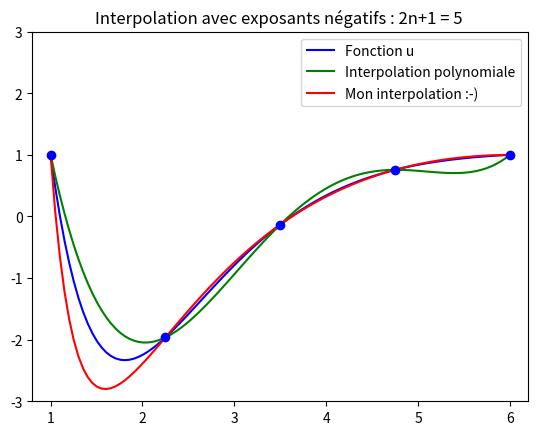
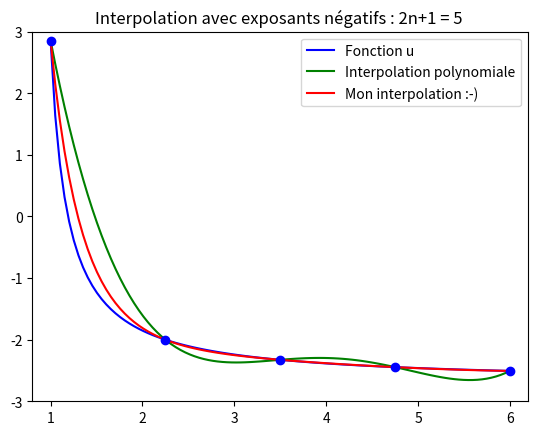
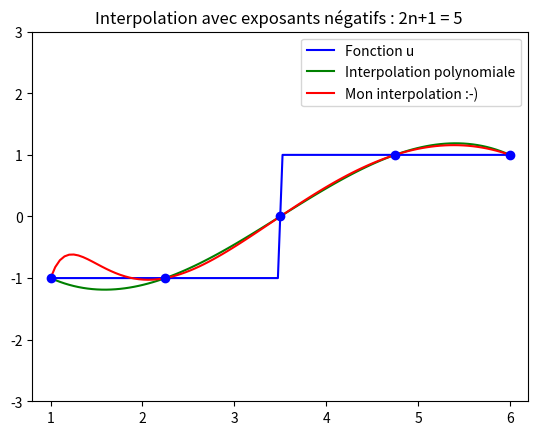

These figures' Python source, in order:
#
# PYTHON for DUMMIES 20-21
# Problème 3
# Fonction interpolation avec des exposants négatifs
#
# [redacted]
#
# -------------------------------------------------------------------------
# 
 
from matplotlib import pyplot as plt
plt.rcParams['toolbar'] = 'None'
import numpy as np
from numpy.linalg import solve
import time
 
start_time = time.time()
 
# ============================================================
# FONCTIONS A MODIFIER [begin]
#
# Ici, on renvoie toujours bêtement : uh(x) = x - pi :-)
#
 
def interpolation(X,U,x):

  A = np.zeros((len(X), len(X)))
  n = len(X) //2

  for i, val_X in enumerate(X):
    for exp in range(-n, n+1):
      A[i, exp+n] = val_X**exp 
  
  coef = solve(A, U)
  uh = np.zeros(len(x))

  for k, x_val in enumerate(x):
    x_vect = np.zeros(2*n+1)
    for l in range(-n,n+1):
      x_vect[l+n] = x_val ** l 

    uh[k] = np.dot(x_vect, coef)

  return uh 


#
# FONCTIONS A MODIFIER [end]
# ============================================================
 
 
 
 
#
# -1- Test de la fonction interpolation
#     On considère un jeu des 3 fonctions u(x)
#
 
n = 2; m = 100
x = np.linspace(1,6,m)
X = np.linspace(1,6,2*n+1)
 
functions = [lambda x : 1 + 6*(x-1)*(x-6)*np.exp(-x), 
             lambda x : -2.7 + 1/(x-0.82),
             lambda x : np.sign(x-3.5)]
  
for u in functions:
 
  plt.figure()
  plt.plot(x,u(x),'-b',label='Fonction u')
  U = u(X)
  uh = np.polyval(np.polyfit(X,U,len(X)-1),x)
  plt.plot(x,uh,'-g',label='Interpolation polynomiale')
  uh = interpolation(X,U,x)
  plt.plot(x,uh,'-r',label='Mon interpolation :-)')
  plt.plot(X,U,'ob')
  plt.xlim((0.8,6.2)); plt.ylim((-3,3))
  plt.title('Interpolation avec exposants négatifs : 2n+1 = %d ' % len(X))
  plt.legend(loc='upper right')

print(time.time()-start_time)  
plt.show()
print(time.time()-start_time)